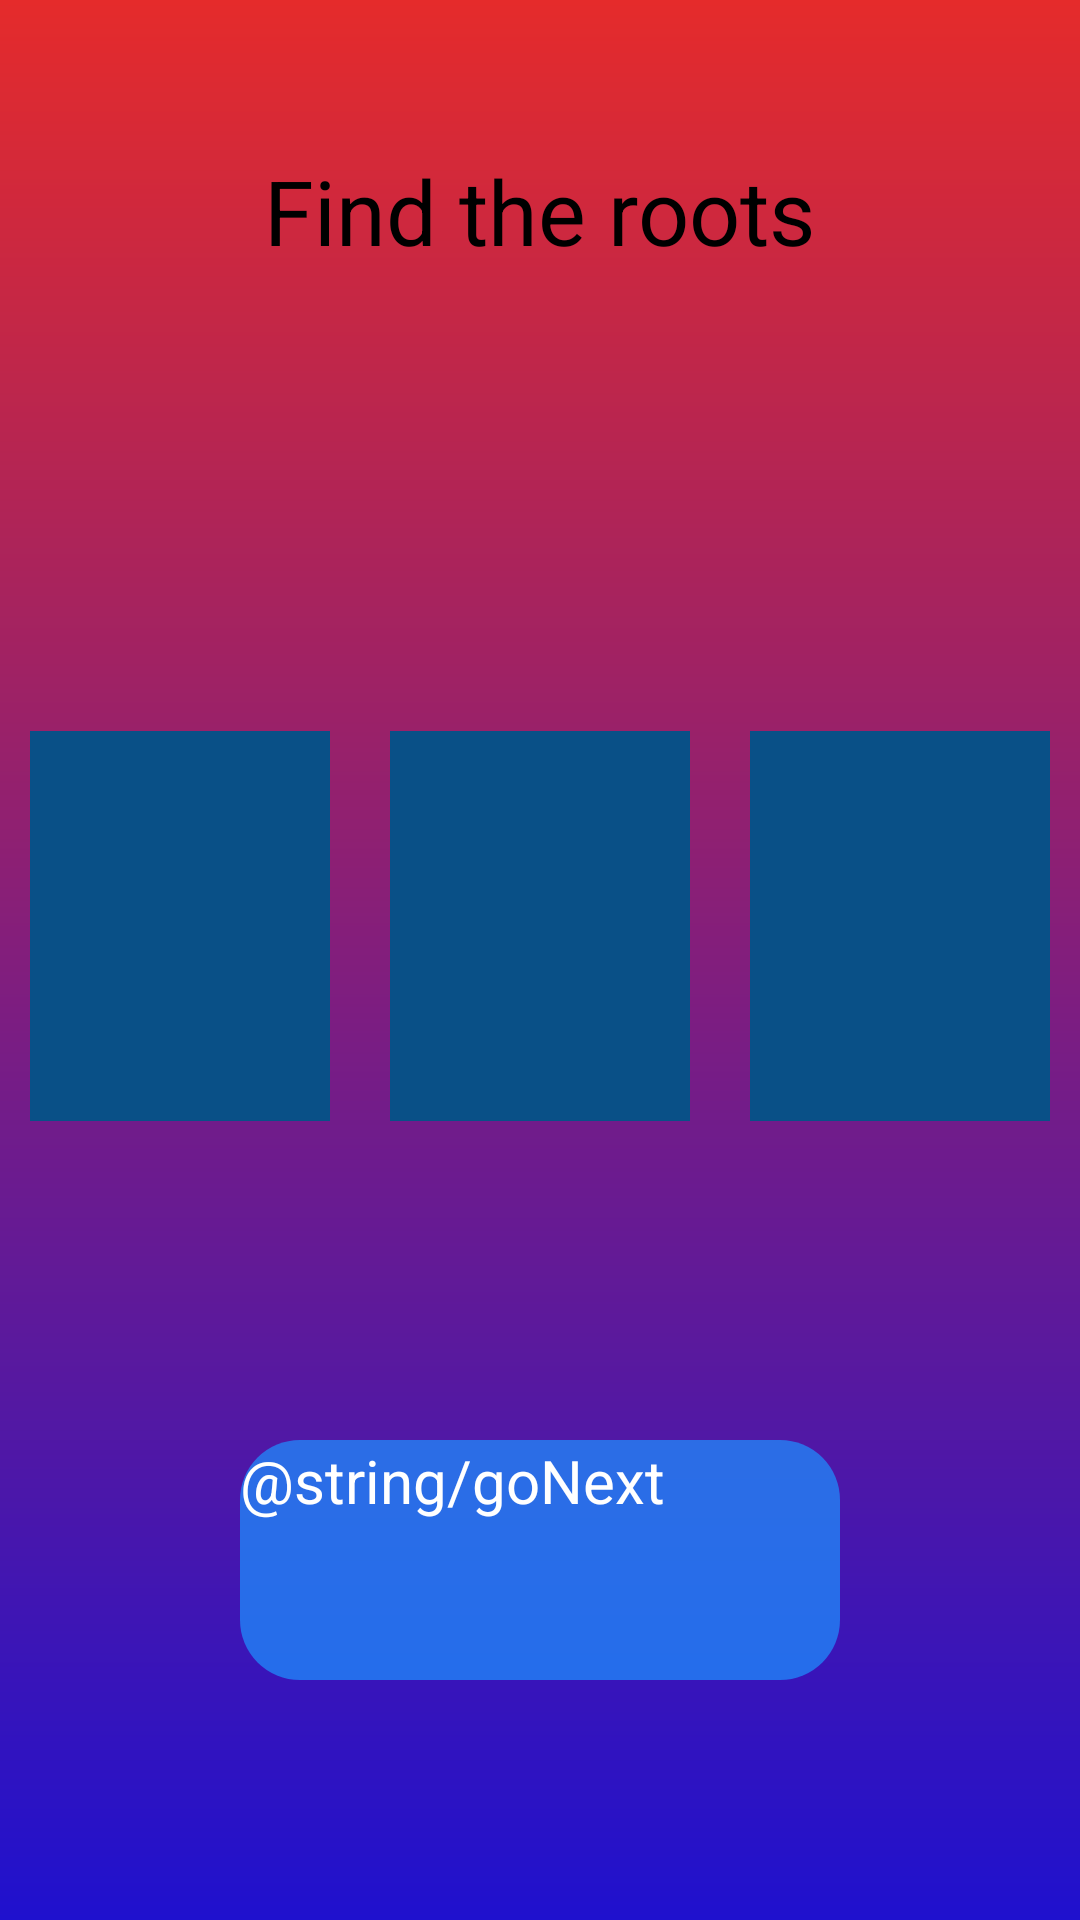

Android layout source for this screen:
<!-- AndroidManifest.xml: application theme Theme.FindTheRoots -->
<!-- res/layout/activity_main.xml -->
<?xml version="1.0" encoding="utf-8"?>
<RelativeLayout xmlns:android="http://schemas.android.com/apk/res/android"
    xmlns:tools="http://schemas.android.com/tools"
    android:layout_width="match_parent"
    android:layout_height="match_parent"
    android:background="@drawable/background_style">

    <TextView
        android:id="@+id/title"
        android:layout_width="wrap_content"
        android:layout_height="wrap_content"
        android:layout_centerHorizontal="true"
        android:layout_marginTop="50dp"
        android:text="@string/app_name"
        android:textColor="#000000"
        android:textSize="30sp" />

    <TextView
        android:id="@+id/problem"
        android:layout_width="wrap_content"
        android:layout_height="wrap_content"
        android:layout_below="@id/title"
        android:layout_centerHorizontal="true"
        android:layout_marginTop="35dp"
        android:textColor="@color/text_color"
        android:textSize="40sp"
        tools:text="11 + 23 = ?" />

    <LinearLayout
        android:id="@+id/solutions"
        android:layout_width="match_parent"
        android:layout_height="150dp"
        android:layout_below="@id/problem"
        android:layout_marginTop="55dp"
        android:orientation="horizontal">


        <TextView
            android:id="@+id/solution1"
            android:layout_width="0dp"
            android:layout_height="match_parent"
            android:layout_margin="10dp"
            android:layout_weight="1"
            android:background="@color/still"
            android:gravity="center"
            android:textColor="@color/text_color"
            android:textSize="40sp"
            tools:text="34" />


        <TextView
            android:id="@+id/solution2"
            android:layout_width="0dp"
            android:layout_height="match_parent"
            android:layout_margin="10dp"
            android:layout_weight="1"
            android:background="@color/still"
            android:gravity="center"
            android:textColor="@color/text_color"
            android:textSize="40sp"
            tools:text="34" />


        <TextView
            android:id="@+id/solution3"
            android:layout_width="0dp"
            android:layout_height="match_parent"
            android:layout_margin="10dp"
            android:layout_weight="1"
            android:background="@color/still"
            android:gravity="center"
            android:textColor="@color/text_color"
            android:textSize="40sp"
            tools:text="34" />
    </LinearLayout>
    <Button
        android:id="@+id/next"
        android:layout_width="200dp"
        android:layout_height="80dp"
        android:background="@drawable/button_style"
        android:layout_alignParentBottom="true"
        android:layout_centerHorizontal="true"
        android:layout_marginBottom="80dp"
        android:text="@string/goNext"
        android:textColor="@color/white"
        android:textSize="20sp" />
</RelativeLayout>
<!-- resources referenced by this layout -->
<resources>
  <color name="still">#095087</color>
  <color name="text_color">#F8F8F8</color>
  <color name="white">#FFFFFFFF</color>
  <!-- drawable background_style (drawable) -->
  <?xml version ="1.0" encoding ="utf-8"?>
  <shape
      xmlns:android="http://schemas.android.com/apk/res/android"
      android:shape="rectangle">
  
      <gradient
          android:type="linear"
          android:startColor="#1F11CE"
          android:endColor="#E52B2B"
          android:angle="90"
          />
  
  </shape>
  <!-- drawable button_style (drawable) -->
  <?xml version ="1.0" encoding ="utf-8"?>
  <shape xmlns:android="http://schemas.android.com/apk/res/android"
  
  android:shape="rectangle">
  <solid android:color="#B71E90FF" />
  <corners
      android:topLeftRadius="20dp"
      android:topRightRadius="20dp"
      android:bottomLeftRadius="20dp"
      android:bottomRightRadius="20dp"/>
  </shape>
  <string name="app_name">Find the roots</string>
</resources>
